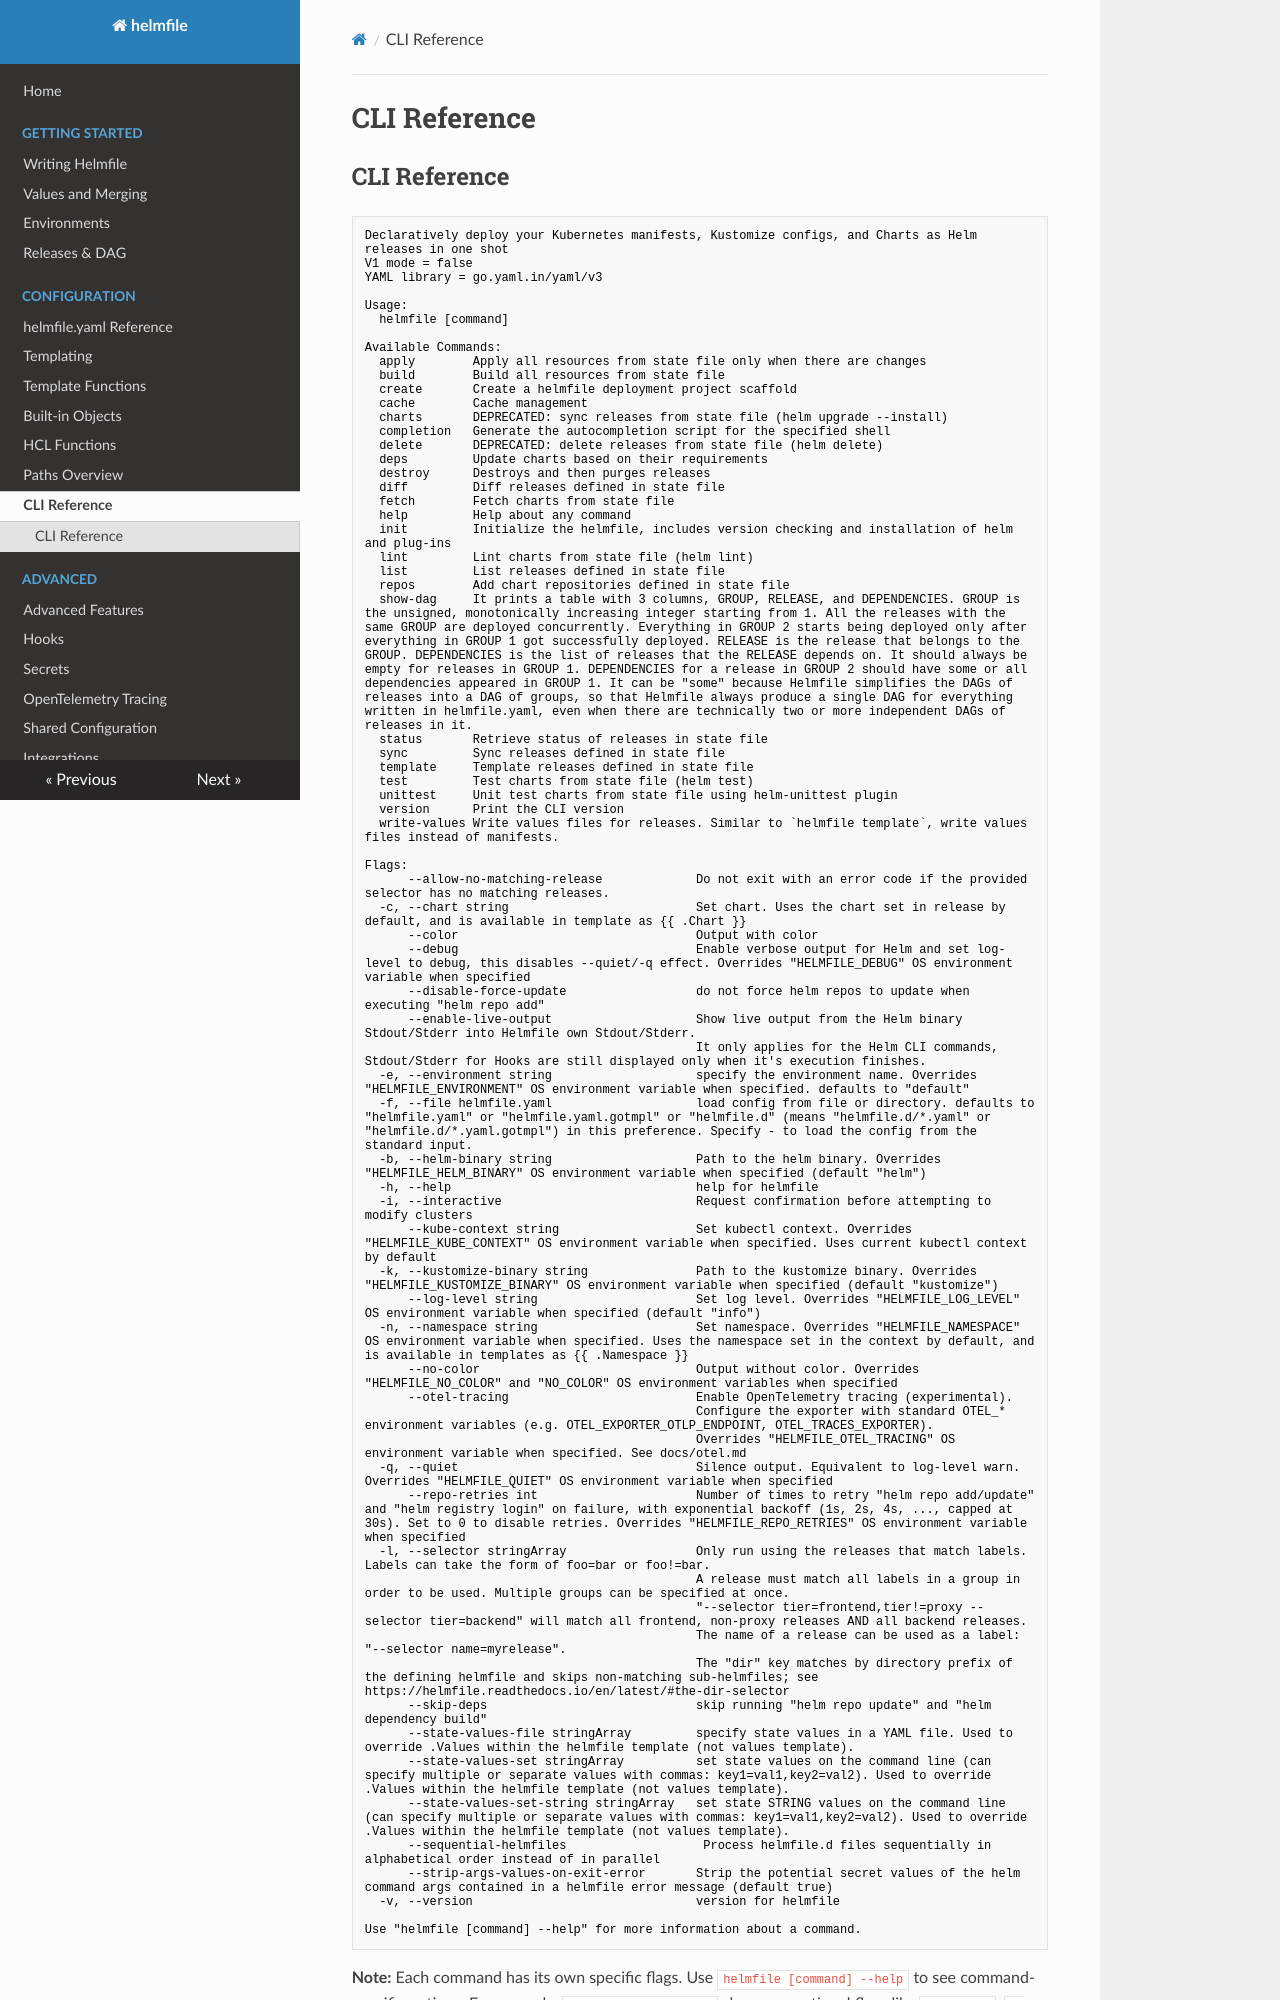

repository: helmfile/helmfile · page: cli/index.html · generator: mkdocs

# CLI Reference

## CLI Reference

```
Declaratively deploy your Kubernetes manifests, Kustomize configs, and Charts as Helm releases in one shot
V1 mode = false
YAML library = go.yaml.in/yaml/v3

Usage:
  helmfile [command]

Available Commands:
  apply        Apply all resources from state file only when there are changes
  build        Build all resources from state file
  create       Create a helmfile deployment project scaffold
  cache        Cache management
  charts       DEPRECATED: sync releases from state file (helm upgrade --install)
  completion   Generate the autocompletion script for the specified shell
  delete       DEPRECATED: delete releases from state file (helm delete)
  deps         Update charts based on their requirements
  destroy      Destroys and then purges releases
  diff         Diff releases defined in state file
  fetch        Fetch charts from state file
  help         Help about any command
  init         Initialize the helmfile, includes version checking and installation of helm and plug-ins
  lint         Lint charts from state file (helm lint)
  list         List releases defined in state file
  repos        Add chart repositories defined in state file
  show-dag     It prints a table with 3 columns, GROUP, RELEASE, and DEPENDENCIES. GROUP is the unsigned, monotonically increasing integer starting from 1. All the releases with the same GROUP are deployed concurrently. Everything in GROUP 2 starts being deployed only after everything in GROUP 1 got successfully deployed. RELEASE is the release that belongs to the GROUP. DEPENDENCIES is the list of releases that the RELEASE depends on. It should always be empty for releases in GROUP 1. DEPENDENCIES for a release in GROUP 2 should have some or all dependencies appeared in GROUP 1. It can be "some" because Helmfile simplifies the DAGs of releases into a DAG of groups, so that Helmfile always produce a single DAG for everything written in helmfile.yaml, even when there are technically two or more independent DAGs of releases in it.
  status       Retrieve status of releases in state file
  sync         Sync releases defined in state file
  template     Template releases defined in state file
  test         Test charts from state file (helm test)
  unittest     Unit test charts from state file using helm-unittest plugin
  version      Print the CLI version
  write-values Write values files for releases. Similar to `helmfile template`, write values files instead of manifests.
